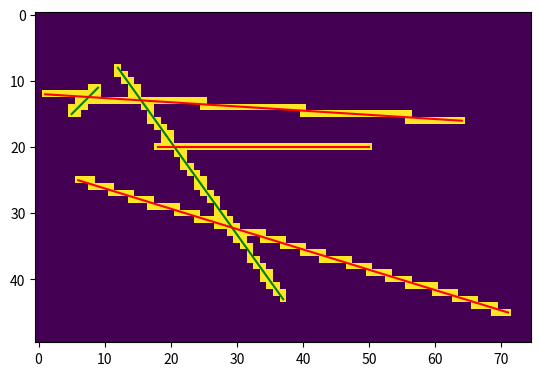
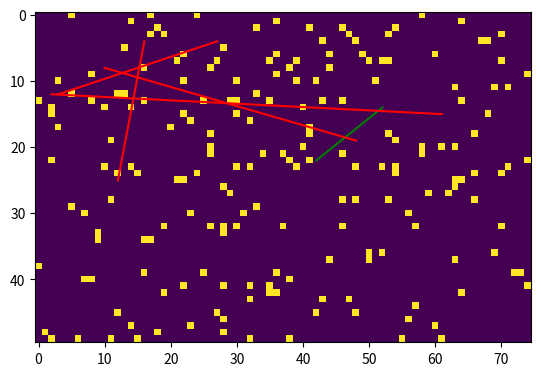

Generate these figures, in order, with matplotlib:
import numpy as np
import matplotlib.pyplot as plt


def is_walkable(p0, p1, occupancy_matrix):
    traversed_fields = []
    x1 = p0[0]
    y1 = p0[1]
    x2 = p1[0]
    y2 = p1[1]
    #i = np.nan            # loop counter
    ystep = np.nan
    xstep = np.nan    # the step on y and x axis
    error = np.nan           # the error accumulated during the increment
    errorprev = np.nan     # *vision the previous value of the error variable
    y = y1
    x = x1  # the line points
    ddy = np.nan
    ddx = np.nan        # compulsory variables: the double values of dy and dx
    dx = x2 - x1;
    dy = y2 - y1;
    traversed_fields.append((y1, x1));  # first point
                              # NB the last point can't be here, because of its previous point (which has to be verified)
    if (dy < 0):
        ystep = -1
        dy = -dy
    else:
        ystep = 1
    if (dx < 0):
        xstep = -1
        dx = -dx
    else:
        xstep = 1
    ddy = 2 * dy  # work with double values for full precision
    ddx = 2 * dx
    if (ddx >= ddy):  # first octant (0 <= slope <= 1)
        # compulsory initialization (even for errorprev, needed when dx==dy)
        error = dx
        errorprev = dx  # start in the middle of the square
        for i in range(dx):  # do not use the first point (already done)
            x += xstep
            error += ddy
            if (error > ddx):  # increment y if AFTER the middle ( > )
                y += ystep
                error -= ddx
                # three cases (octant == right->right-top for directions below):
                if (error + errorprev < ddx):  # bottom square also
                    traversed_fields.append((y-ystep, x))
                elif (error + errorprev > ddx):  # left square also
                    traversed_fields.append((y, x-xstep))
                else:  # corner: bottom and left squares also
                    traversed_fields.append((y-ystep, x))
                    traversed_fields.append((y, x-xstep))
            traversed_fields.append((y, x))
            errorprev = error
    else: # the same as above
        error = dy
        errorprev = dy
        for i in range(dy):
            y += ystep;
            error += ddx;
            if (error > ddy):
                x += xstep;
                error -= ddy;
                if (error + errorprev < ddy):
                    traversed_fields.append((y, x-xstep))
                elif (error + errorprev > ddy):
                    traversed_fields.append((y-ystep, x))
                else:
                    traversed_fields.append((y, x-xstep))
                    traversed_fields.append((y-ystep, x))
            traversed_fields.append((y, x))
            errorprev = error

    if (not y == y2) | (not x == x2):  # the last point (y2,x2) has to be the same with the last point of the algorithm
        print("Algorithm did not end at endpoint!")
        return False, traversed_fields
    for field in traversed_fields:
        if occupancy_matrix[field[0], field[1]] > 0:
            return False, traversed_fields
    return True, traversed_fields

"""def is_walkable(p0, p1, occupancy_matrix):
    # https://www.gamedeveloper.com/programming/toward-more-realistic-pathfinding
    #a = p1
    #p1 = p0
    #p0 = a
    traversed_fields = []
    n_horz_intersects = abs(p1[1] - p0[1])
    horz_intersects = abs(float(p1[0] - p0[0])) / float(abs(p1[1] - p0[1]) + 1)
    dir_horz = int((p1[0] - p0[0]) / max(abs(float(p1[0] - p0[0])), 1e-6))
    dir_vert = int((p1[1] - p0[1]) / max(abs(float(p1[1] - p0[1])), 1e-6))
    for i in range(n_horz_intersects + 1):
        traversed_fields = traversed_fields + [(j, p0[1] + dir_vert * i) for j in
                                               range(p0[0] + dir_horz*int(i * horz_intersects + 0.5), p0[0] + dir_horz * int((i + 1) * horz_intersects + 0.5) + 1)]
    for field in traversed_fields:
        if occupancy_matrix[field[1], field[0]] > 0:
            return False
    return True, traversed_fields
"""
def main():
    height = 50
    width = 75
    n_lines = 5
    n_boxes = 200
    np.random.seed(1)
    grid = np.zeros((height, width), dtype=np.uint8)
    plt.figure()
    for i in range(n_lines):
        p0 = np.random.randint([0, 0], [width, height])
        p1 = np.random.randint([0, 0], [width, height])
        feasible, traversed_fields = is_walkable(p0, p1, grid)
        for field in traversed_fields:
            grid[field[0], field[1]] = 255
        if feasible:
            color = "g"
        else:
            color = "r"
        plt.plot([p0[0], p1[0]], [p0[1], p1[1]], c=color)
    plt.imshow(grid)
    plt.show()

    grid = np.zeros((height, width), dtype=np.uint8)
    idxs_occupied_height = np.random.randint(0, height, n_boxes)
    idxs_occupied_width = np.random.randint(0, width, n_boxes)
    grid[idxs_occupied_height, idxs_occupied_width] = 255
    plt.figure()
    plt.imshow(grid)
    for i in range(n_lines):
        p0 = np.random.randint([0, 0], [width, height])
        p1 = np.random.randint([0, 0], [width, height])
        feasible, traversed_fields = is_walkable(p0, p1, grid)
        if feasible:
            color = "g"
        else:
            color = "r"
        plt.plot([p0[0], p1[0]], [p0[1], p1[1]], c=color)
    plt.show()

if __name__ == "__main__":
    main()